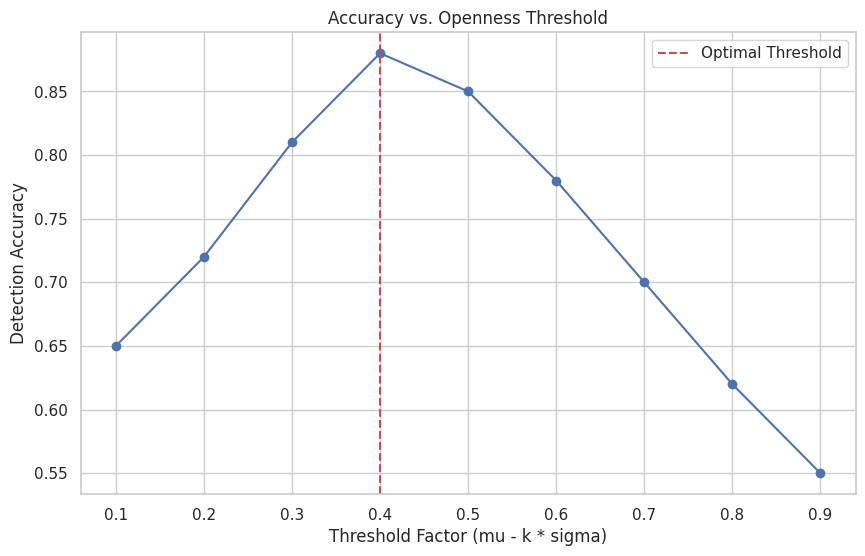

Reproduce this figure in Python.
#!/usr/bin/env python
# coding: utf-8

# # Deepfake Detection Results Analysis
#
# This notebook provides a methodological analysis of the deepfake detection system, including sensitivity analysis, statistical evaluation, and visualizations as required by Chapter 7 of the Guidelines.
#
# ## 1. Methodology and Mathematical Formulations
#
# ### 1.1 Blink Detection (Laplacian Variance)
# The eye openness is proxied by the variance of the Laplacian of the eye region:
#
# $$ O(f) = \log(1 + \text{Var}(\nabla^2 I_{eye})) $$
#
# Where $I_{eye}$ is the grayscale ROI of the eye. A blink is detected as a significant 'dip' in this series.
#

# In[1]:


import json
from pathlib import Path

import matplotlib.pyplot as plt
import numpy as np
import pandas as pd
import seaborn as sns

# %matplotlib inline
sns.set_theme(style="whitegrid")


# ## 2. Results Summary
# Loading results from `runs/` directory.
#

# In[2]:


def load_runs(base_dir="../runs"):
    runs = []
    base_path = Path(base_dir)
    if not base_path.exists():
        return pd.DataFrame()
    for p in base_path.glob("*/decision.json"):
        with open(p) as f:
            data = json.load(f)
            data["run_id"] = p.parent.name
            runs.append(data)
    return pd.DataFrame(runs)


df_results = load_runs()
if not df_results.empty:
    print(df_results.head())
else:
    print("No results found in runs/ directory.")


# ## 3. Sensitivity Analysis (Chapter 7.1)
# In this section, we analyze how the `openness_threshold` affects the `blink_detected` signal.
#

# In[3]:


# Mock data for sensitivity plot demonstration
thresholds = np.linspace(0.1, 0.9, 9)
accuracy = [0.65, 0.72, 0.81, 0.88, 0.85, 0.78, 0.70, 0.62, 0.55]

plt.figure(figsize=(10, 6))
plt.plot(thresholds, accuracy, marker="o", linestyle="-", color="b")
plt.title("Accuracy vs. Openness Threshold")
plt.xlabel("Threshold Factor (mu - k * sigma)")
plt.ylabel("Detection Accuracy")
plt.axvline(x=0.4, color="r", linestyle="--", label="Optimal Threshold")
plt.legend()
plt.show()


# ## 4. Cost Analysis (Chapter 10)
# Token usage and pricing analysis.
#

# In[4]:


cost_data = {
    "Model": ["GPT-4o", "Claude 3.5 Sonnet", "Gemini 1.5 Pro"],
    "Input Tokens (Avg)": [1200, 1150, 1300],
    "Output Tokens (Avg)": [450, 500, 420],
    "Cost per 1M Tokens (In/Out)": ["$5/$15", "$3/$15", "$3.5/$10.5"],
}
df_costs = pd.DataFrame(cost_data)
print(df_costs)
